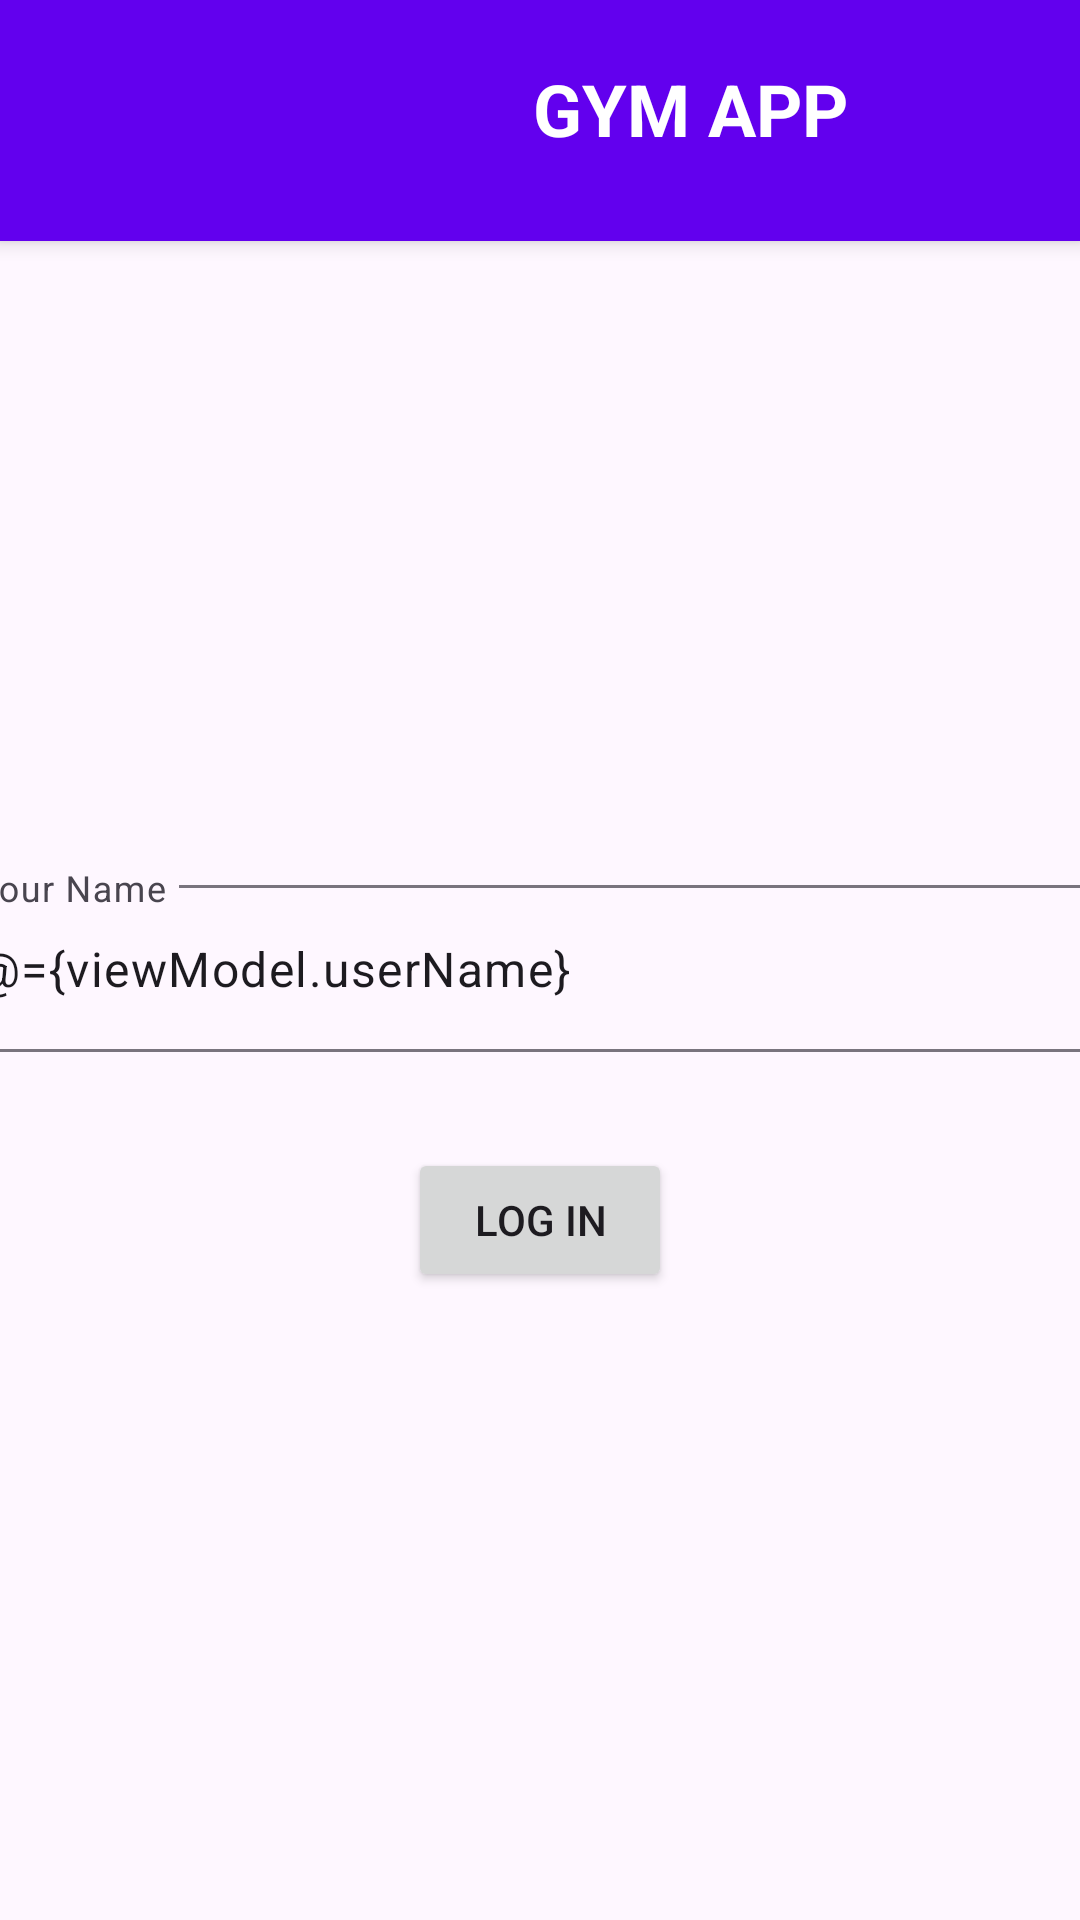

This screen was rendered from an Android layout file. Write that file and the resources it references.
<!-- AndroidManifest.xml: application theme Theme.NovNavEx -->
<!-- res/layout/activity_login.xml -->
<?xml version="1.0" encoding="utf-8"?>
<layout xmlns:app="http://schemas.android.com/apk/res-auto"
    xmlns:tools="http://schemas.android.com/tools"
    xmlns:android="http://schemas.android.com/apk/res/android">

    <data>
        <variable
            name="viewModel"
            type="com.example.novnavex.viewmodel.UserViewModel" />
    </data>

    <androidx.constraintlayout.widget.ConstraintLayout
        android:layout_width="match_parent"
        android:layout_height="match_parent">

        <com.google.android.material.textfield.TextInputLayout
            android:id="@+id/textInputLayout"
            android:layout_width="409dp"
            android:layout_height="wrap_content"
            android:layout_marginStart="8dp"
            android:layout_marginEnd="8dp"
            app:layout_constraintBottom_toBottomOf="parent"
            app:layout_constraintEnd_toEndOf="parent"
            app:layout_constraintStart_toStartOf="parent"
            app:layout_constraintTop_toTopOf="parent">

            <com.google.android.material.textfield.TextInputEditText
                android:id="@+id/nameInputView"
                android:layout_width="match_parent"
                android:layout_height="wrap_content"
                android:hint="Your Name"
                android:text="@={viewModel.userName}"/>
        </com.google.android.material.textfield.TextInputLayout>
        <LinearLayout
            android:layout_width="match_parent"
            android:layout_height="wrap_content"
            android:orientation="horizontal"
            android:background="@color/primary"
            android:padding="12dp"
            android:elevation="4dp"
            android:layout_marginBottom="8dp"
            tools:ignore="MissingConstraints">

            
            <ImageView
                android:id="@+id/appLogo"
                android:layout_width="48dp"
                android:layout_height="48dp"
                android:src="@drawable/gym_image"
                android:contentDescription="GYM_LOGO"
                android:layout_marginEnd="8dp" />

            
            <TextView
                android:id="@+id/app_name_text"
                android:layout_width="324dp"
                android:layout_height="wrap_content"
                android:layout_marginBottom="8dp"
                android:elevation="4dp"
                android:padding="8dp"
                android:text="GYM APP"
                android:textAlignment="center"
                android:textColor="@color/white"
                android:textSize="24sp"
                android:textStyle="bold" />
        </LinearLayout>
        <Button
            android:id="@+id/logInButton"
            android:layout_width="wrap_content"
            android:layout_height="wrap_content"
            android:layout_marginTop="32dp"
            android:text="Log In"
            app:layout_constraintEnd_toEndOf="parent"
            app:layout_constraintStart_toStartOf="parent"
            app:layout_constraintTop_toBottomOf="@+id/textInputLayout" />

        <TextView
            android:id="@+id/textView"
            android:layout_width="wrap_content"
            android:layout_height="wrap_content"
            android:layout_marginTop="276dp"
            android:text='@{"Welcome, " + viewModel.userName}'
            app:layout_constraintEnd_toEndOf="parent"
            app:layout_constraintHorizontal_bias="0.498"
            app:layout_constraintStart_toStartOf="parent"
            app:layout_constraintTop_toTopOf="parent" />

        <androidx.fragment.app.FragmentContainerView
            android:id="@+id/myNavHostFragment"
            android:name="androidx.navigation.fragment.NavHostFragment"
            android:layout_width="0dp"
            android:layout_height="0dp"
            app:defaultNavHost="true"
            app:layout_constraintBottom_toBottomOf="parent"
            app:layout_constraintStart_toStartOf="parent"
            app:layout_constraintEnd_toEndOf="parent"
            app:navGraph="@navigation/navigation" />

    </androidx.constraintlayout.widget.ConstraintLayout>
</layout>
<!-- resources referenced by this layout -->
<resources>
  <color name="primary">#6200EE</color>
  <color name="white">#FFFFFFFF</color>
  <style name="Theme.NovNavEx" parent="Base.Theme.NovNavEx" />
  <style name="Base.Theme.NovNavEx" parent="Theme.Material3.DayNight.NoActionBar">
          
          
      </style>
</resources>
